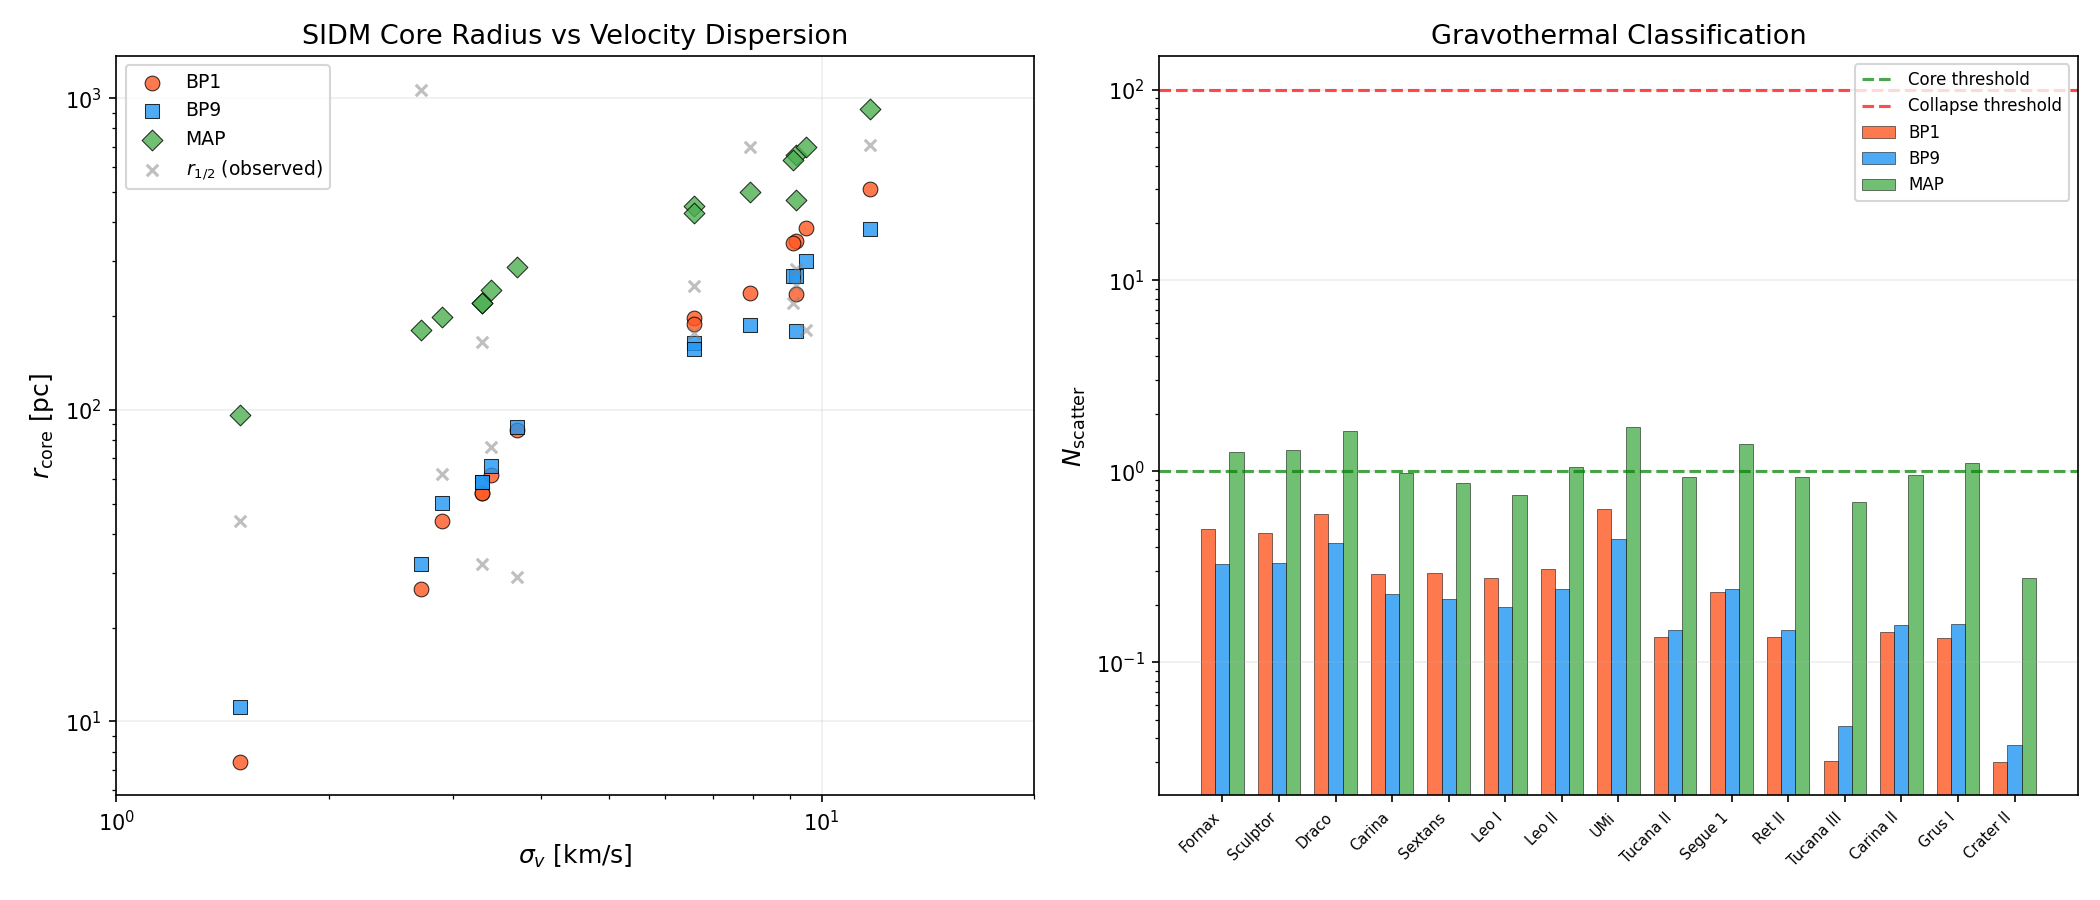

The table this chart was drawn from, first rows:
galaxy, sigma_v_km_s, r_half_pc, M200, c200, core_obs, BP1_sigma_m, BP1_r_core_pc, BP1_N_scatter, BP1_state, BP9_sigma_m, BP9_r_core_pc, BP9_N_scatter, BP9_state, MAP_sigma_m, MAP_r_core_pc, MAP_N_scatter, MAP_state
Fornax, 11.7, 710, 3.16e+09, 18, YES, 0.4774, 510.3, 0.4969, CUSPY, 0.3155, 380.2, 0.3283, CUSPY, 1.214, 924.1, 1.264, CORED
Sculptor, 9.2, 283, 1.50e+09, 20, YES, 0.4436, 347.5, 0.4754, CUSPY, 0.3104, 269.5, 0.3327, CUSPY, 1.205, 657.0, 1.291, CORED
Draco, 9.1, 221, 1.20e+09, 22, AMBIGUOUS, 0.4418, 342.9, 0.5985, CUSPY, 0.3101, 269.0, 0.4201, CUSPY, 1.207, 635.2, 1.635, CORED
Carina, 6.6, 250, 8.00e+08, 20, YES, 0.3768, 197.3, 0.2897, CUSPY, 0.2951, 163.7, 0.2268, CUSPY, 1.279, 452.5, 0.9834, CUSPY
Sextans, 7.9, 695, 1.00e+09, 18, YES, 0.4158, 237.6, 0.2922, CUSPY, 0.3048, 187.3, 0.2142, CUSPY, 1.238, 502.0, 0.8698, CUSPY
Leo I, 9.2, 251, 1.50e+09, 20, YES, 0.4436, 235.4, 0.2773, CUSPY, 0.3104, 178.5, 0.1941, CUSPY, 1.205, 472.1, 0.7532, CUSPY
Leo II, 6.6, 176, 8.00e+08, 22, YES, 0.3768, 188.0, 0.3085, CUSPY, 0.2951, 156.2, 0.2416, CUSPY, 1.279, 427.5, 1.047, CORED
UMi, 9.5, 181, 1.50e+09, 22, AMBIGUOUS, 0.4488, 384.0, 0.6347, CUSPY, 0.3114, 299.5, 0.4403, CUSPY, 1.2, 698.9, 1.697, CORED
Tucana II, 3.3, 165, 2.00e+08, 25, UNKNOWN, 0.1969, 54.2, 0.1347, CUSPY, 0.2167, 58.6, 0.1482, CUSPY, 1.364, 220.8, 0.9332, CUSPY
Segue 1, 3.7, 29, 3.00e+08, 28, UNKNOWN, 0.226, 86.0, 0.2329, CUSPY, 0.234, 88.4, 0.2411, CUSPY, 1.357, 287.4, 1.398, CORED
Ret II, 3.3, 32, 2.00e+08, 25, UNKNOWN, 0.1969, 54.2, 0.1347, CUSPY, 0.2167, 58.6, 0.1482, CUSPY, 1.364, 220.8, 0.9332, CUSPY
Tucana III, 1.5, 44, 5.00e+07, 30, UNKNOWN, 0.06047, 7.4, 0.0303, CUSPY, 0.09283, 11.1, 0.0464, CUSPY, 1.388, 96.1, 0.6944, CUSPY
Carina II, 3.4, 76, 2.50e+08, 25, UNKNOWN, 0.2044, 61.7, 0.1440, CUSPY, 0.2213, 65.9, 0.1560, CUSPY, 1.363, 242.1, 0.9602, CUSPY
Grus I, 2.9, 62, 1.50e+08, 28, UNKNOWN, 0.1663, 43.8, 0.1342, CUSPY, 0.1958, 50.1, 0.1581, CUSPY, 1.371, 198.8, 1.107, CORED
Crater II, 2.7, 1066, 5.00e+08, 18, YES (inferred), 0.1506, 26.6, 0.0301, CUSPY, 0.1838, 32.1, 0.0368, CUSPY, 1.374, 180.2, 0.2751, CUSPY
